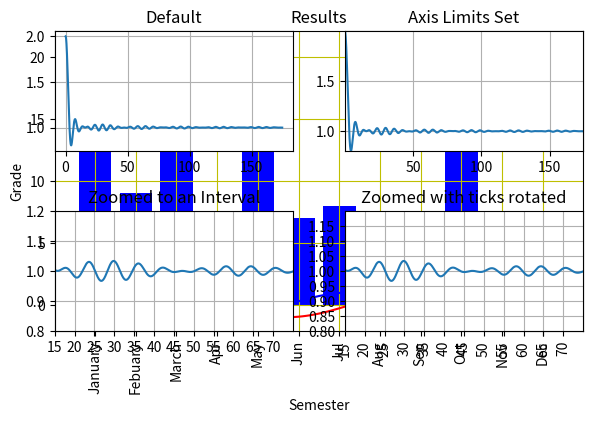

Here is the Python script that generated this plot:
"""
This script demonstrates a set of plot functions.
"""

import numpy as np
import matplotlib.pyplot as plt

## EX 1
## ====

# Line Chart
theta = np.arange(0, 2 * np.pi, 0.1) # angle in radians
sin_theta = np.sin(theta)
cos_theta = np.cos(theta)

plt.plot(theta, sin_theta, color='r', label='sine')
plt.plot(theta, cos_theta, color='b', label='cosine')
plt.xlabel('angle (radians)')
plt.ylabel('function value')
plt.title('Trigonometric Functions')
plt.grid(visible=True, color='c') #cyan color
plt.legend()
plt.show()


## EX 2
## ====

# Bar Chart
# Lee page 73, combined book page 137

semester = [1,2,3,4,5,6,7,8,9,10]
grade = [2,4.5,1,2,3.5,2,1,2,3,2]
plt.bar(
        semester, 
        grade, 
        label = "Jim", 
        color = "m",      # m for magenta 
        align =  "center" ) 

plt.title("Results") 
plt.xlabel("Semester") 
plt.ylabel("Grade")
plt.legend()
plt.grid(True, color="y") 
plt.show()


## EX 3
## ====

# Two bar charts in one figure
# Lee page 74, combined book pge 138

semester = [1,2,3,4,5,6,7,8,9,10]
jim_grade = [2,4.5,1,2,3.5,2,1,2,3,2]
tim_grade = [1.2,4.1,0.3,4,5.5,4.7,4.8,5.2,1,1.1]

plt.bar(
        semester, 
        jim_grade, 
        label = "Jim", 
        color = "m",      # m for magenta 
        align =  "center",
        alpha = 0.75) 

plt.bar(
        semester, 
        tim_grade, 
        label = "Tim", 
        color = "g",      # g for green 
        align =  "center",
        alpha = 0.5) 

plt.title("Results") 
plt.xlabel("Semester") 
plt.ylabel("Grade")
plt.legend()
plt.grid(True, color="y") 
plt.show()


## EX 4
## ====

# Changin tick marks
# Lee page 75, combined book page 139

rainfall = [17,9,16,3,21,7,8,4,6,21,4,1] 
months = ['January','Febuary','March','Apr','May','Jun', 'Jul','Aug','Sep','Oct','Nov','Dec']
 
plt.bar(months, rainfall, align='center', color='blue' )
plt.xticks(rotation='vertical')
plt.show()

## EX 5
## ====

# subplot and axis

theta = np.radians(np.arange(0.01, 10000, 0.1)) # angle in radians
y = 1 + np.cos(theta/10) * np.sin(theta)/theta # Some simulated waveform

plt.subplot(221) # 2 rows, 2 columns, 1st plot
plt.plot(theta, y)
plt.grid(visible=True)
plt.title('Default')

plt.subplot(222) # 2 rows, 2 columns, 2nd plot
plt.plot(theta, y)
plt.grid(visible=True)
plt.axis([min(theta), max(theta), min(y), max(y)])
plt.title('Axis Limits Set')

plt.subplot(223) # 2 rows, 2 columns, 3rd plot
plt.plot(theta, y)
plt.axis([15, 75, 0.8, 1.2])
plt.xticks(np.arange(15, 75, 5))
plt.grid(visible=True)
plt.title('Zoomed to an Interval')


plt.subplot(224) # 2 rows, 2 columns, 4th plot
plt.plot(theta, y)
plt.axis([15, 75, 0.8, 1.2])
plt.xticks(np.arange(15, 75, 5), rotation = 'vertical')
plt.yticks(np.arange(0.8, 1.2, 0.05))
plt.grid(visible=True)
plt.title('Zoomed with ticks rotated')

# The following  tight_layout function is
# NOT in the ENCMP100 syllabus but it is a
# useful function to ensure subplots are 
# layed out properly spaced (without overlapping)
plt.tight_layout()

